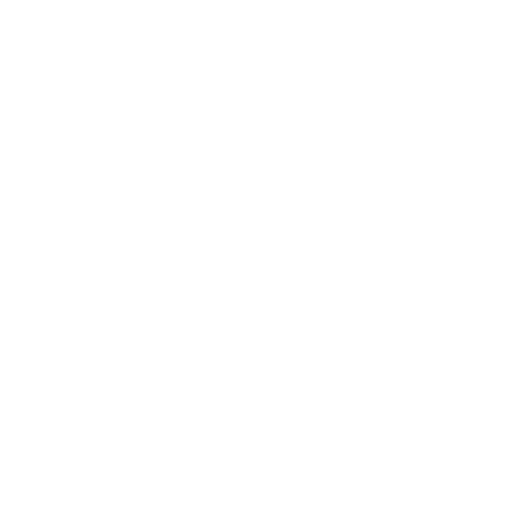
t = 0.00 s
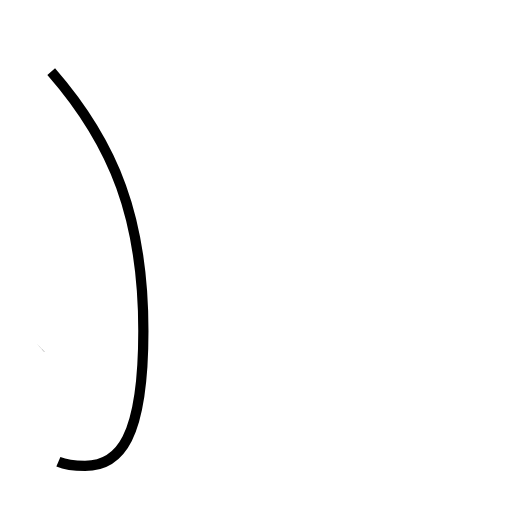
t = 1.38 s
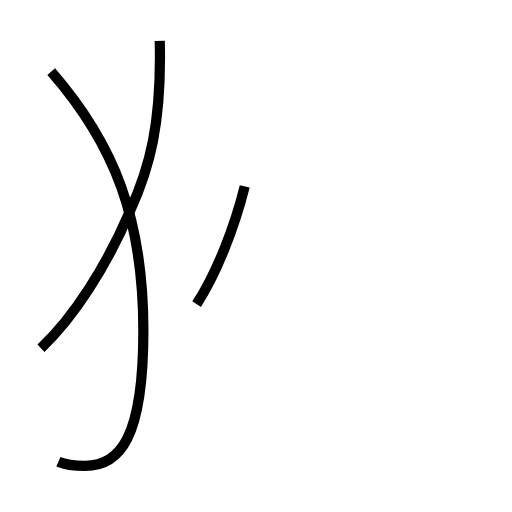
t = 2.75 s
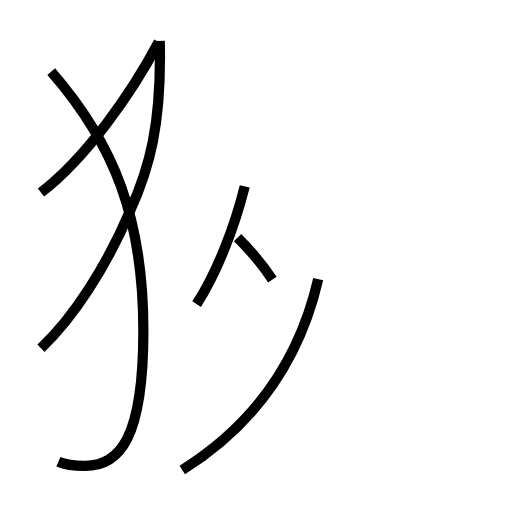
t = 4.18 s
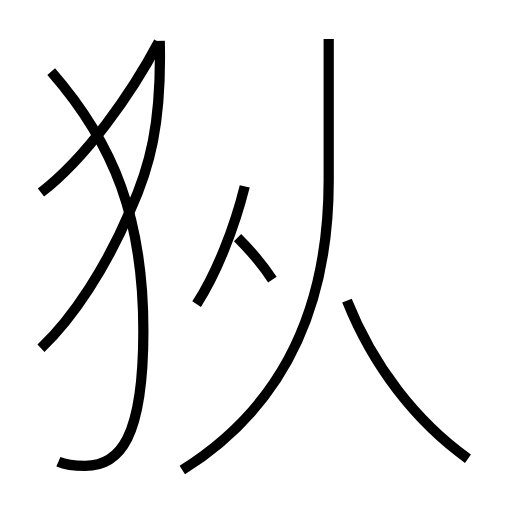
t = 5.48 s
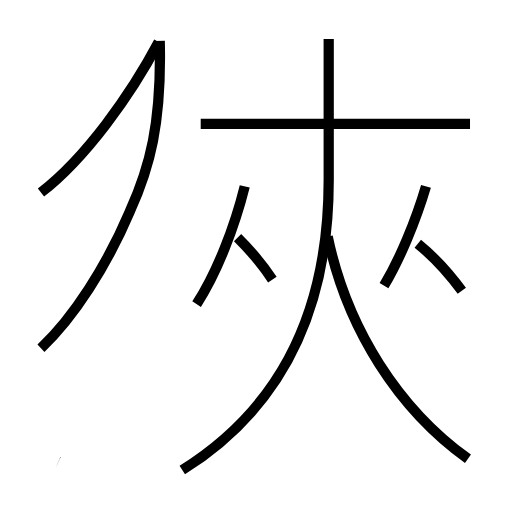
t = 6.97 s

The animated SVG that drew these frames (rendered in a browser with its animation timeline set to each time). Animation: 10 SMIL elements (animate=10); one cycle of 6.97 s.

<?xml version='1.0' encoding='utf-8'?>
<svg viewBox="0.0 -6.0 50.0 50.0" version="1.1" xmlns="http://www.w3.org/2000/svg"><rect x="-1000" y="-1000" width="2000" height="2000" stroke="white" fill="white" /><g style="fill:none;stroke:#000000;stroke-width:1"><path d="M 5.7 1.1 C 6.4 1.4 7.4 1.5 8.3 1.5 C 11.7 1.5 14.0 -1.2 14.0 -11.7 C 14.0 -22.6 11.2 -29.9 5.0 -37.0 " transform="translate(0.0 38.0)" stroke-dasharray="46.127501194262884" stroke-dashoffset="46.127501194262884"><animate attributeName="stroke-dashoffset" from="46.127501194262884" to="0" dur="1.3838250358278865s" begin="0s; anim_end.end" fill="freeze" id="anim0" /></path><path d="M 4.0 -10.0 C 7.2 -13.0 10.4 -18.0 12.7 -23.4 C 14.6 -27.6 15.8 -31.9 15.6 -40.0 " transform="translate(0.0 38.0)" stroke-dasharray="33.09543138100485" stroke-dashoffset="33.09543138100485"><animate attributeName="stroke-dashoffset" from="33.09543138100485" to="0" dur="0.9928629414301455s" begin="anim0.end" fill="freeze" id="anim1" /></path><path d="M 19.2 -14.3 C 21.2 -17.4 22.9 -21.8 23.9 -25.8 " transform="translate(0.0 38.0)" stroke-dasharray="12.473399989763433" stroke-dashoffset="12.473399989763433"><animate attributeName="stroke-dashoffset" from="12.473399989763433" to="0" dur="0.37420199969290296s" begin="anim1.end" fill="freeze" id="anim2" /></path><path d="M 4.0 -25.2 C 8.4 -28.6 12.8 -34.8 15.5 -39.9 " transform="translate(0.0 38.0)" stroke-dasharray="18.784985229358565" stroke-dashoffset="18.784985229358565"><animate attributeName="stroke-dashoffset" from="18.784985229358565" to="0" dur="0.5635495568807569s" begin="anim2.end" fill="freeze" id="anim3" /></path><path d="M 26.6 -16.7 C 25.6 -18.2 24.4 -19.6 23.2 -20.8 " transform="translate(0.0 38.0)" stroke-dasharray="5.334829868628609" stroke-dashoffset="5.334829868628609"><animate attributeName="stroke-dashoffset" from="5.334829868628609" to="0" dur="0.16004489605885827s" begin="anim3.end" fill="freeze" id="anim4" /></path><path d="M 17.8 1.9 C 26.4 -3.5 32.1 -12.2 32.1 -26.4 L 32.1 -40.2 " transform="translate(0.0 38.0)" stroke-dasharray="47.05579540945446" stroke-dashoffset="47.05579540945446"><animate attributeName="stroke-dashoffset" from="47.05579540945446" to="0" dur="1.4116738622836338s" begin="anim4.end" fill="freeze" id="anim5" /></path><path d="M 45.7 0.8 C 39.0 -4.0 33.9 -11.8 32.0 -20.9 " transform="translate(0.0 38.0)" stroke-dasharray="26.252052310827956" stroke-dashoffset="26.252052310827956"><animate attributeName="stroke-dashoffset" from="26.252052310827956" to="0" dur="0.7875615693248387s" begin="anim5.end" fill="freeze" id="anim6" /></path><path d="M 45.1 -15.6 C 44.0 -17.1 42.4 -18.9 40.8 -20.2 " transform="translate(0.0 38.0)" stroke-dasharray="6.312333698683605" stroke-dashoffset="6.312333698683605"><animate attributeName="stroke-dashoffset" from="6.312333698683605" to="0" dur="0.18937001096050815s" begin="anim6.end" fill="freeze" id="anim7" /></path><path d="M 45.9 -31.9 L 19.6 -31.9 " transform="translate(0.0 38.0)" stroke-dasharray="26.299999999999997" stroke-dashoffset="26.299999999999997"><animate attributeName="stroke-dashoffset" from="26.299999999999997" to="0" dur="0.7889999999999999s" begin="anim7.end" fill="freeze" id="anim8" /></path><path d="M 37.5 -16.1 C 39.0 -18.6 40.6 -22.4 41.6 -25.8" transform="translate(0.0 38.0)" stroke-dasharray="10.555295129658699" stroke-dashoffset="10.555295129658699"><animate attributeName="stroke-dashoffset" from="10.555295129658699" to="0" dur="0.31665885388976095s" begin="anim8.end" fill="freeze" id="anim_end" /></path></g></svg>
